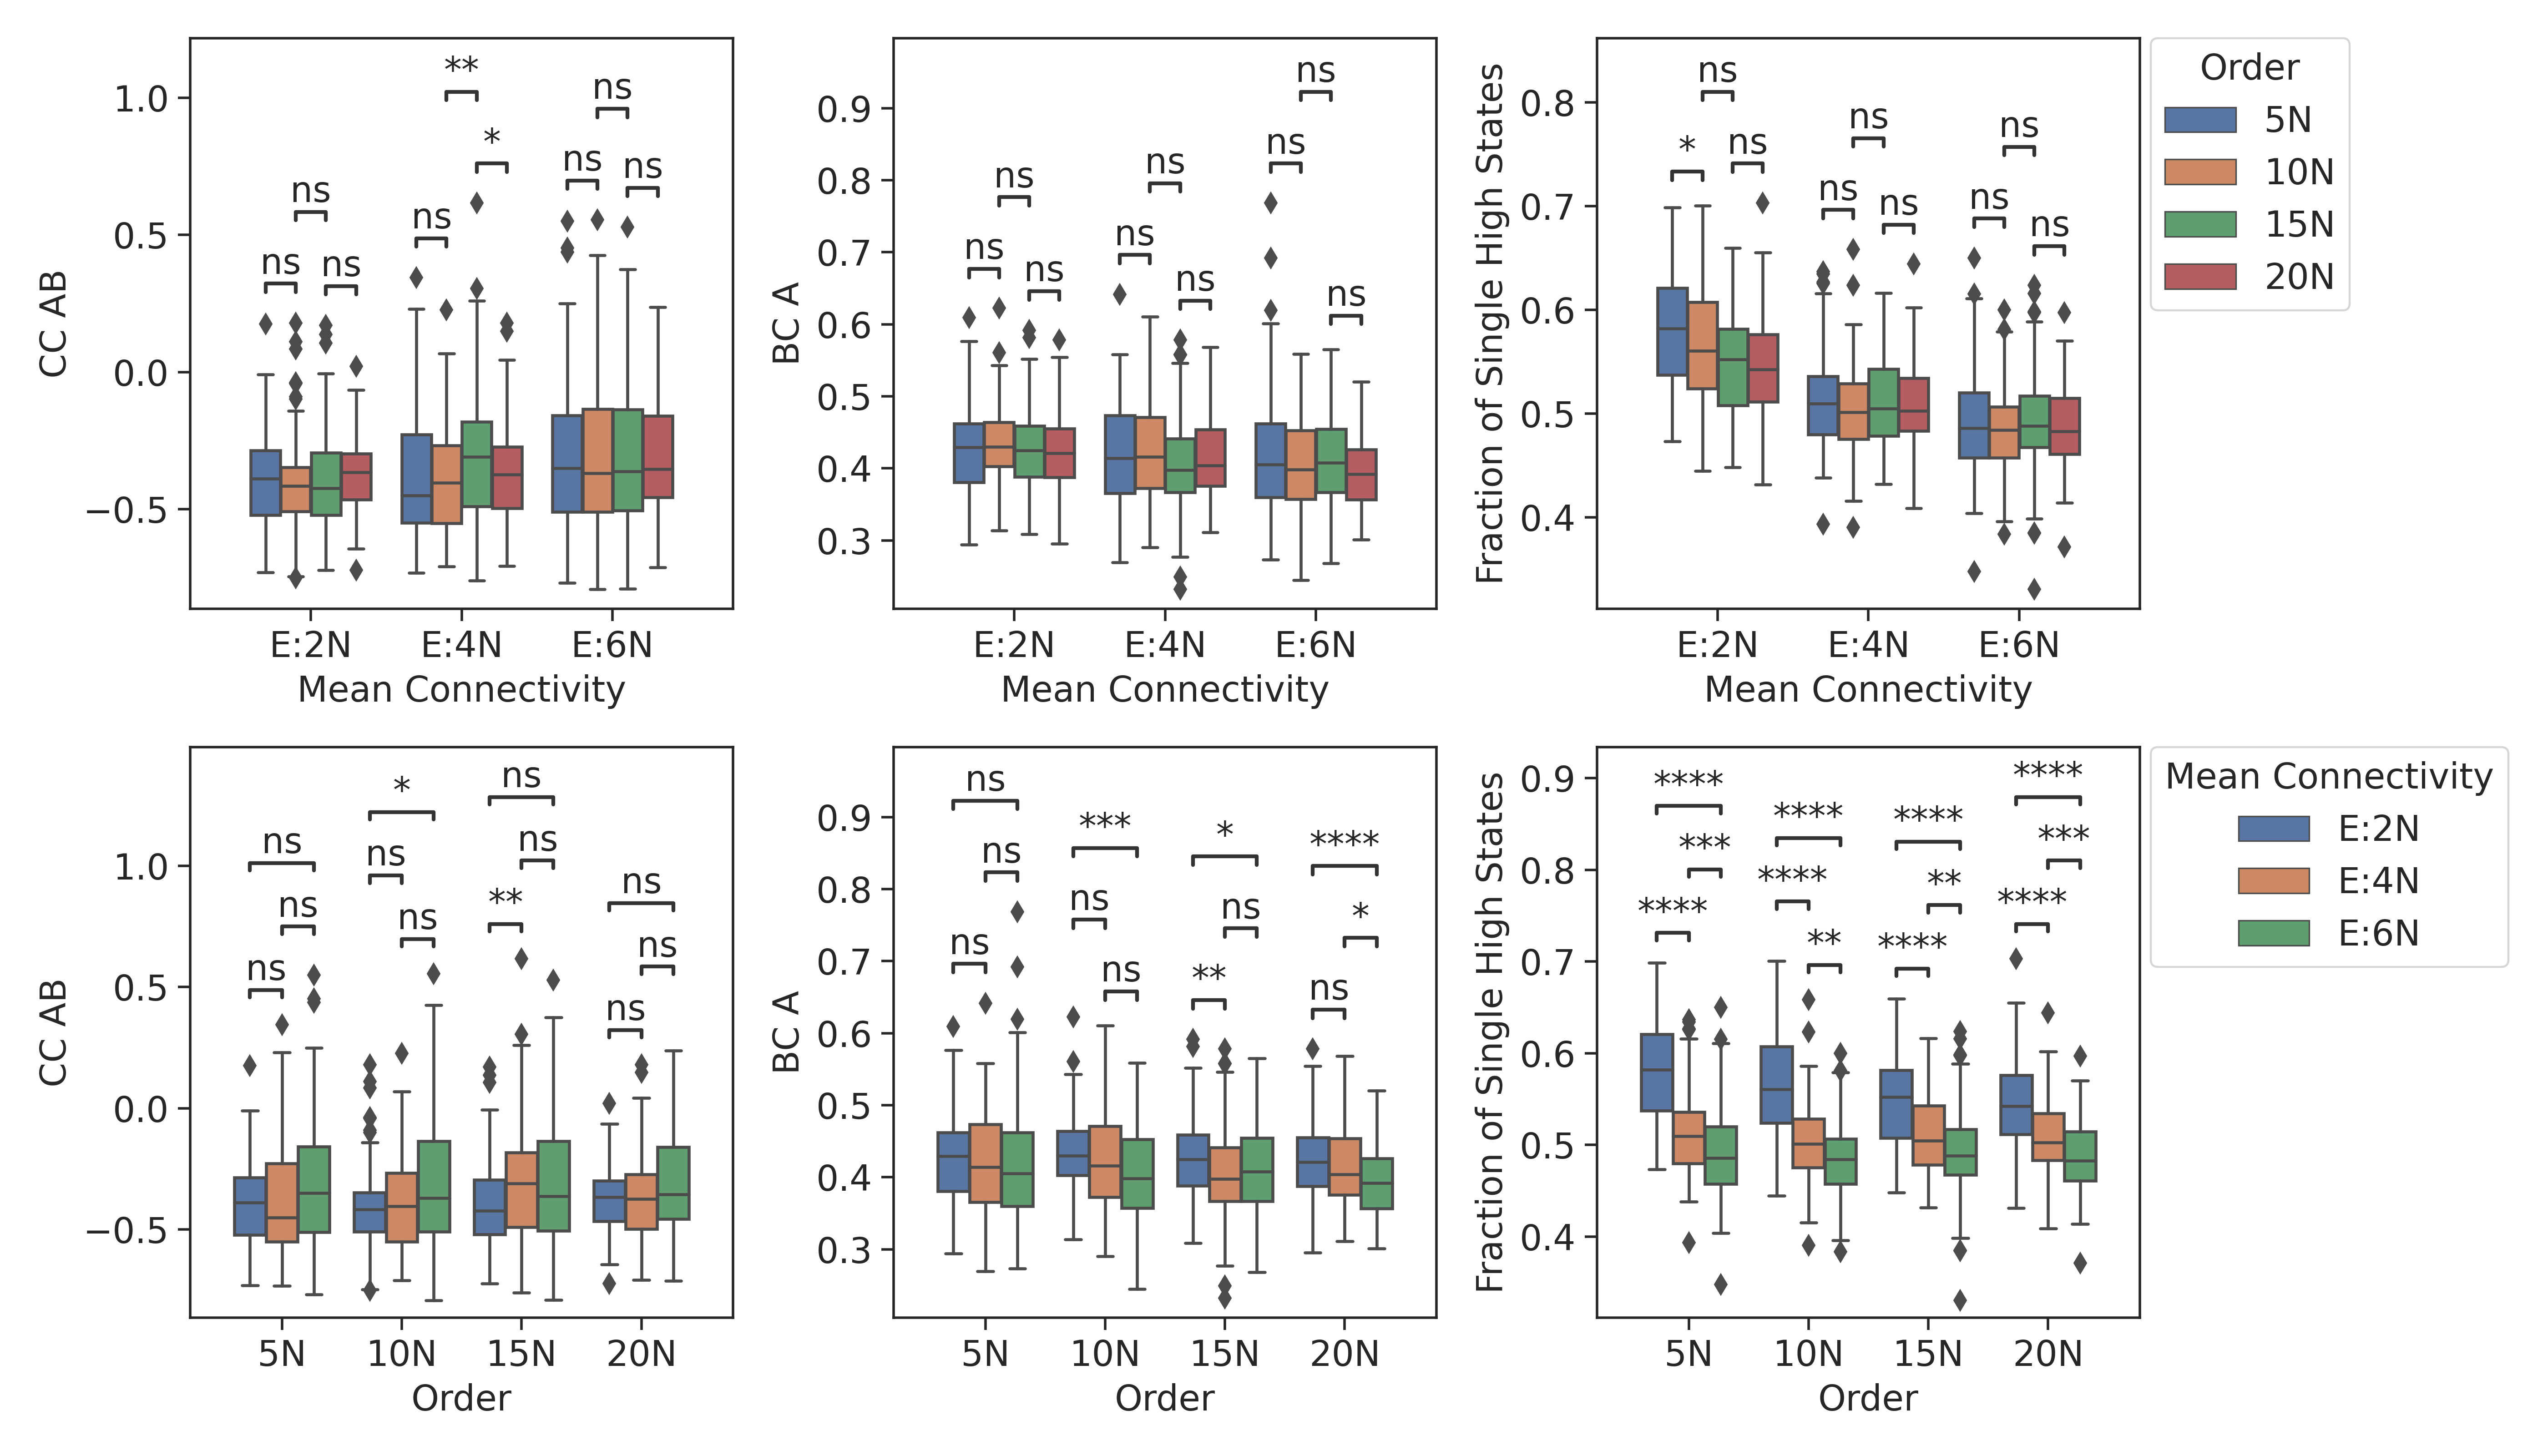

Write Python code to recreate this figure.
from matplotlib import pyplot as plt
import seaborn as sns
import pandas as pd
import numpy as np
from scipy import stats
from statannotations.Annotator import Annotator
from math import log
import itertools

dfli = ["810", "820", "830", "1320", "1340", "1360", "1830", "1860", "1890", "2340", "2380", "23120"]
#dfli = ["710", "720", "730"]
#dfli = ["710", "1220", "1730", "2240"]
#dfli = ["720", "1240", "1760", "2280"]
#dfli = ["730", "1260", "1790",  "22120"]

mdf = pd.DataFrame()

for dfl in dfli:
    bdf = pd.read_csv("B"+dfl+"TT.csv").iloc[:, 2:]
    cdf = pd.read_csv("C"+dfl+"TT.csv").iloc[:, 2:]
    cpdf = pd.read_csv("CP"+dfl+"TT.csv").iloc[:, 1:]
    ddf = pd.read_csv("D"+dfl+"TT.csv").iloc[:, 1:7]
    idf = pd.read_csv("I"+dfl+"TT.csv").iloc[:, 1:8]
    #df = pd.concat([cdf, cpdf, bdf], axis = 1)
    df = pd.concat([cdf, cpdf, bdf, ddf, idf], axis = 1)
    if dfl in ["810", "1320", "1830", "2340"]:
        df["Mean Connectivity"] = ["E:2N"] * 100
    elif dfl in ["820", "1340", "1860", "2380"]:
        df["Mean Connectivity"] = ["E:4N"] * 100
    else:
        df["Mean Connectivity"] = ["E:6N"] * 100
    if dfl in ["810", "820", "830"]:
        df["Order"] = ["5N"] * 100
    elif dfl in ["1320", "1340", "1360"]:
        df["Order"] = ["10N"] * 100
    elif dfl in ["1830", "1860", "1890"]:
        df["Order"] = ["15N"] * 100
    else:
        df["Order"] = ["20N"] * 100
    #print(df.head())
    mdf = mdf.append(df)

mdf["BCABR"] = np.log2(mdf["BC A"]/mdf["BC B"])
mdf["INABR"] = np.log2(mdf["InA"]/mdf["InB"])
mdf["BCACR"] = np.log2(mdf["BC A"]/mdf["BC C"])
mdf["INACR"] = np.log2(mdf["InA"]/mdf["InC"])
mdf["BCBCR"] = np.log2(mdf["BC B"]/mdf["BC C"])
mdf["INBCR"] = np.log2(mdf["InB"]/mdf["InC"])

print(mdf.head())
print(mdf)
print(mdf.shape)

sns.set(rc={'figure.figsize':(10.5,8)})
sns.set_context("paper", rc={"font.weight":'bold',"legend.fontsize":14,"legend.title_fontsize":14,"font.size":14,"axes.titlesize":14,"axes.labelsize":14,"xtick.labelsize":14,"ytick.labelsize":14})
#sns.set_context("paper", rc={"legend.fontsize":14,"font.size":14,"axes.titlesize":14,"axes.labelsize":14,"xtick.labelsize":14,"ytick.labelsize":14})
sns.set_style("ticks")


#meanCon = ["E:2N","E:4N","E:6N"]
#norder = ["5N","10N","15N","20N"]
#pairs = list(itertools.product(meanCon, norder))
#pairs = [list(x) for x in itertools.combinations(list(itertools.product),2)]
pairs1 = [
    [("5N", "E:2N"),("5N","E:4N")], 
    [("5N", "E:4N"),("5N","E:6N")], 
    [("5N", "E:6N"),("5N","E:2N")], 
    [("10N", "E:2N"),("10N","E:4N")], 
    [("10N", "E:4N"),("10N","E:6N")], 
    [("10N", "E:6N"),("10N","E:2N")], 
    [("15N", "E:2N"),("15N","E:4N")], 
    [("15N", "E:4N"),("15N","E:6N")], 
    [("15N", "E:6N"),("15N","E:2N")], 
    [("20N", "E:2N"),("20N","E:4N")], 
    [("20N", "E:4N"),("20N","E:6N")], 
    [("20N", "E:6N"),("20N","E:2N")], 
    ]

pairs2 = [
    [("E:2N", "5N"), ("E:2N","10N")],
    [("E:2N", "10N"), ("E:2N","15N")],
    [("E:2N", "15N"), ("E:2N","20N")],
    [("E:4N", "5N"), ("E:4N","10N")],
    [("E:4N", "10N"), ("E:4N","15N")],
    [("E:4N", "15N"), ("E:4N","20N")],
    [("E:6N", "5N"), ("E:6N","10N")],
    [("E:6N", "10N"), ("E:6N","15N")],
    [("E:6N", "15N"), ("E:6N","20N")],
    ]

fig, axs = plt.subplots(2, 3, figsize=(14, 8))


ba = sns.boxplot(ax=axs[0,0], data=mdf, x="Mean Connectivity", y="CC AB", hue="Order")
annotator = Annotator(ba, pairs2, data=mdf, x="Mean Connectivity", y="CC AB", hue="Order")
annotator.configure(test='Mann-Whitney', text_format='star').apply_and_annotate()
axs[0,0].legend([],[], frameon=False)


bc = sns.boxplot(ax=axs[0,1], data=mdf, x="Mean Connectivity", y="BC A", hue="Order")
annotator = Annotator(bc, pairs2, data=mdf, x="Mean Connectivity", y="BC A", hue="Order")
annotator.configure(test='Mann-Whitney', text_format='star').apply_and_annotate()
axs[0,1].legend([],[], frameon=False)


bb = sns.boxplot(ax=axs[0,2], data=mdf, x="Mean Connectivity", y="ConPr", hue="Order")
annotator = Annotator(bb, pairs2, data=mdf, x="Mean Connectivity", y="ConPr", hue="Order")
annotator.configure(test='Mann-Whitney', text_format='star').apply_and_annotate()
axs[0,2].set_ylabel("Fraction of Single High States")
axs[0,2].legend(title="Order",bbox_to_anchor=(1.02, 1), loc=2, borderaxespad=0.)
#axs[0,1].legend([],[], frameon=False)


cc = sns.boxplot(ax=axs[1,0],data=mdf, x="Order", y="CC AB", hue="Mean Connectivity")
annotator = Annotator(cc, pairs1, data=mdf, x="Order", y="CC AB", hue="Mean Connectivity")
annotator.configure(test='Mann-Whitney', text_format='star').apply_and_annotate()
axs[1,0].legend([],[], frameon=False)


cp = sns.boxplot(ax=axs[1,1], data=mdf, x="Order", y="BC A", hue="Mean Connectivity")
annotator = Annotator(cp, pairs1, data=mdf, x="Order", y="BC A", hue="Mean Connectivity")
annotator.configure(test='Mann-Whitney', text_format='star').apply_and_annotate()
axs[1,1].legend([],[], frameon=False)


cb = sns.boxplot(ax=axs[1,2],data=mdf, x="Order", y="ConPr", hue="Mean Connectivity")
annotator = Annotator(cb, pairs1, data=mdf, x="Order", y="ConPr", hue="Mean Connectivity")
annotator.configure(test='Mann-Whitney', text_format='star').apply_and_annotate()
axs[1,2].set_ylabel("Fraction of Single High States")
axs[1,2].legend(title="Mean Connectivity",bbox_to_anchor=(1.02, 1), loc=2, borderaxespad=0.)
#axs[1,2].legend([],[], frameon=False)

plt.tight_layout()
plt.savefig("F4.svg",dpi=400)
plt.savefig("F4.png",dpi=400, pad_inches=0)
plt.show()
